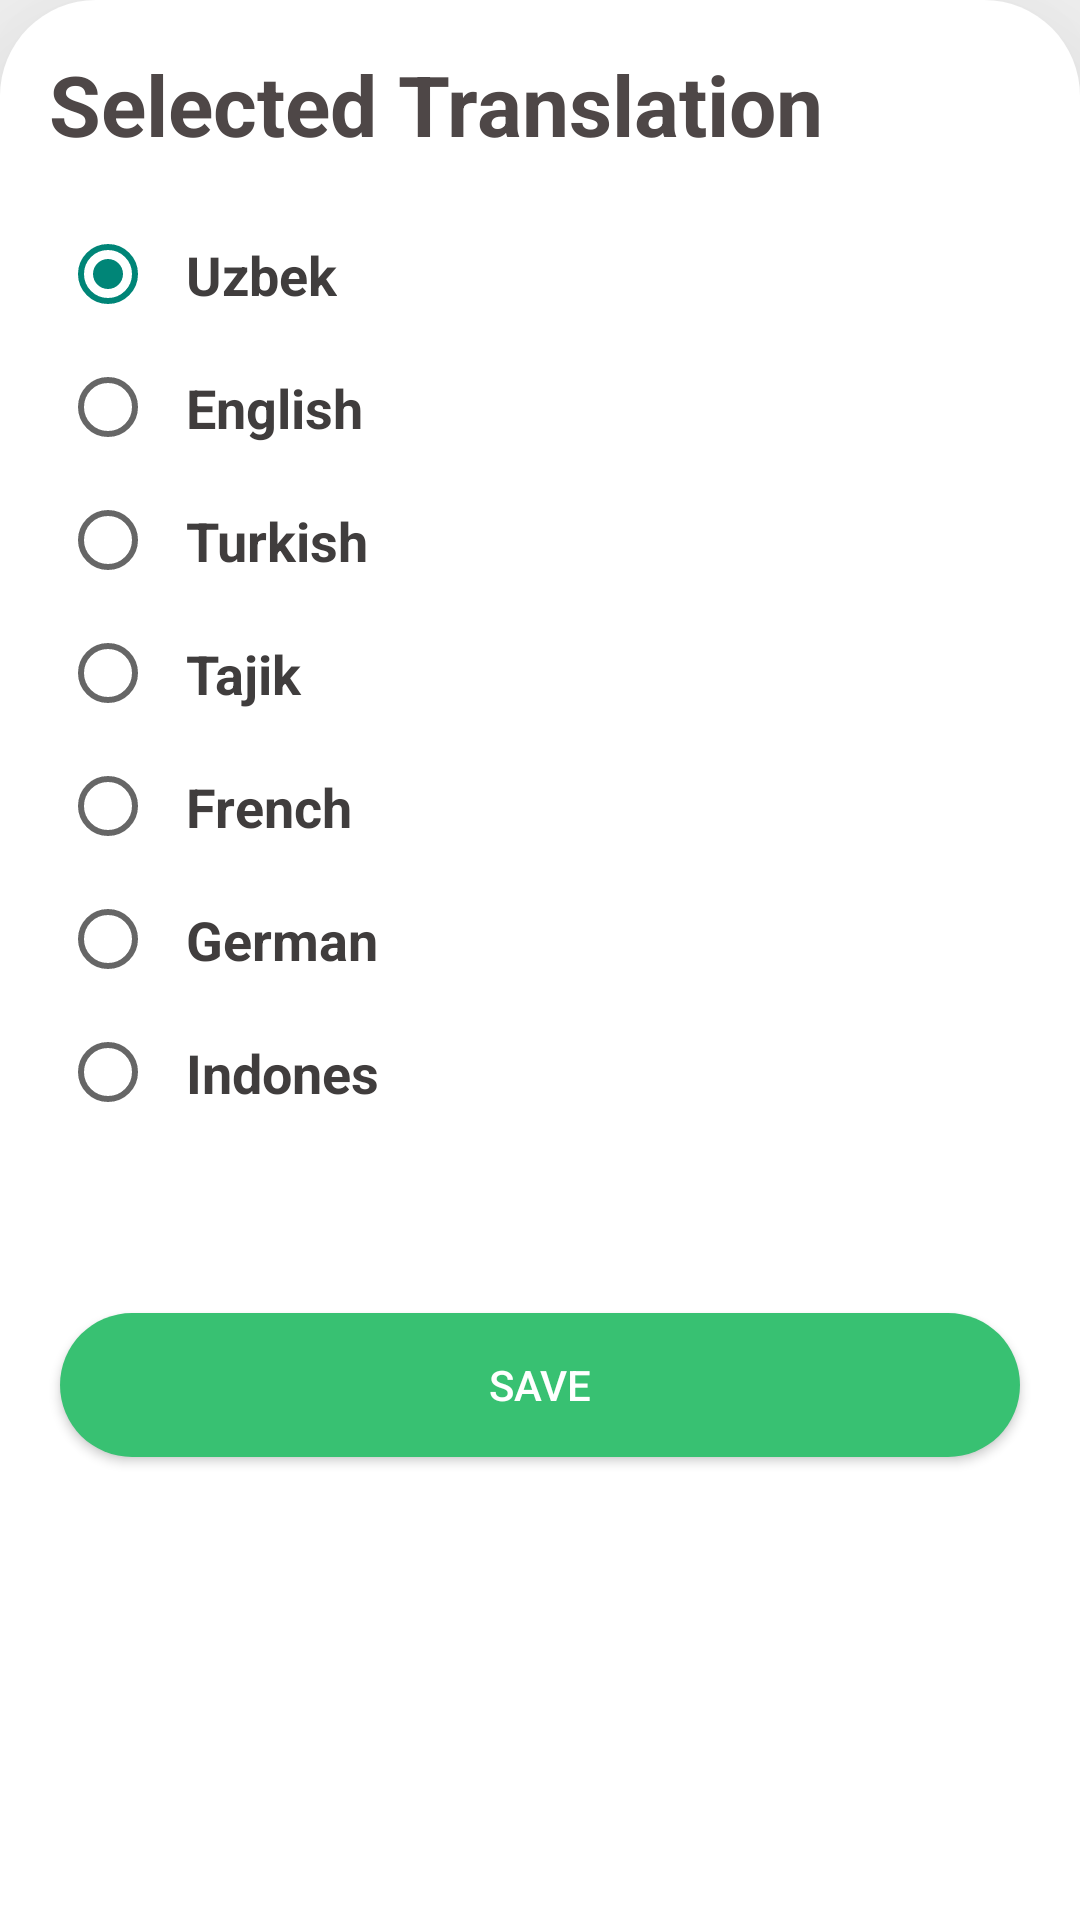

This screen was rendered from an Android layout file. Write that file and the resources it references.
<!-- AndroidManifest.xml: application theme Theme.QuranyApp -->
<!-- res/layout/bottom_sheet_layou.xml -->
<?xml version="1.0" encoding="utf-8"?>
<LinearLayout xmlns:android="http://schemas.android.com/apk/res/android"
    android:layout_width="match_parent"
    android:background="@drawable/sheet_bg"
    android:id="@+id/sheetConteainer"
    android:layout_alignParentEnd="true"
    android:elevation="50dp"
    android:layout_margin="20dp"
    android:orientation="vertical"
    android:layout_height="match_parent">


    <TextView
        android:layout_width="wrap_content"
        android:layout_height="wrap_content"
        android:text="Selected Translation"
        android:padding="16sp"
        android:textStyle="bold"
        android:textSize="28sp"
        android:textColor="#4E4747"
        android:gravity="center"/>

    <RadioGroup
        android:layout_marginStart="20dp"
        android:id="@+id/translation_group"
        android:layout_width="wrap_content"
        android:layout_height="wrap_content" >

        <RadioButton
            android:padding="10dp"
            android:layout_width="wrap_content"
            android:layout_height="wrap_content"
            android:id="@+id/urdu_Rb"
            android:text="Uzbek"
            android:textSize="18sp"
            android:textStyle="bold"
            android:textColor="#403D3D"
            android:checked="true"/>
        <RadioButton
            android:padding="10dp"

            android:layout_width="wrap_content"
            android:layout_height="wrap_content"
            android:id="@+id/english_Rb"
            android:text="English"
            android:textSize="18sp"
            android:textStyle="bold"
            android:textColor="#403D3D" />


        <RadioButton
            android:padding="10dp"

            android:layout_width="wrap_content"
            android:layout_height="wrap_content"
            android:id="@+id/hindi_Rb"
            android:text="Turkish "
            android:textSize="18sp"
            android:textStyle="bold"
            android:textColor="#403D3D" />
        <RadioButton
            android:padding="10dp"

            android:layout_width="wrap_content"
            android:layout_height="wrap_content"
            android:id="@+id/tajikRb"
            android:text="Tajik"
            android:textSize="18sp"
            android:textStyle="bold"
            android:textColor="#403D3D" />
        <RadioButton
            android:padding="10dp"

            android:layout_width="wrap_content"
            android:layout_height="wrap_content"
            android:id="@+id/frenchRb"
            android:text="French"
            android:textSize="18sp"
            android:textStyle="bold"
            android:textColor="#403D3D" />
        <RadioButton
            android:padding="10dp"

            android:layout_width="wrap_content"
            android:layout_height="wrap_content"
            android:id="@+id/germanRb"
            android:text="German"
            android:textSize="18sp"
            android:textStyle="bold"
            android:textColor="#403D3D" />

        <RadioButton
            android:id="@+id/indonesRb"

            android:layout_width="match_parent"
            android:layout_height="wrap_content"
            android:padding="10dp"
            android:text="Indonesian"
            android:textColor="#403D3D"
            android:textSize="18sp"
            android:textStyle="bold" />




    </RadioGroup>


    <TextView
        android:layout_width="wrap_content"
        android:layout_height="38dp"
        android:gravity="center"
        android:padding="16sp"
        android:text=" "
        android:textColor="#4E4747"
        android:textSize="28sp"
        android:textStyle="bold" />



    <Button
        android:id="@+id/save_btn"
        android:layout_width="match_parent"
        android:layout_height="wrap_content"
        android:layout_marginStart="20dp"
        android:layout_marginEnd="20dp"
        android:layout_marginTop="20dp"
        android:layout_marginBottom="20dp"
        android:background="@drawable/button_bg"
        android:text="Save"
        android:textColor="@color/white" />

</LinearLayout>
<!-- resources referenced by this layout -->
<resources>
  <color name="white">#FFFFFFFF</color>
  <!-- drawable button_bg (drawable-v24) -->
  <?xml version="1.0" encoding="utf-8"?>
  <shape xmlns:android="http://schemas.android.com/apk/res/android">
  
      <solid android:color="#38c172"/>
      <corners android:radius="555dp"/>
  
  </shape>
  <!-- drawable sheet_bg (drawable) -->
  <?xml version="1.0" encoding="utf-8"?>
  <shape xmlns:android="http://schemas.android.com/apk/res/android">
  
      <corners android:topRightRadius="32dp"
          android:topLeftRadius="32dp"
          />
      <solid android:color="@color/white"/>
  
  </shape>
  <style name="Theme.QuranyApp" parent="Theme.AppCompat.DayNight.NoActionBar">
          
          <item name="colorPrimary">@color/purple_500</item>
          <item name="colorPrimaryVariant">@color/purple_700</item>
          <item name="colorOnPrimary">@color/white</item>
          
          <item name="colorSecondary">@color/teal_200</item>
          <item name="colorSecondaryVariant">@color/teal_700</item>
          <item name="colorOnSecondary">@color/black</item>
          
          <item name="android:statusBarColor" tools:targetApi="l">?attr/colorPrimaryVariant</item>
          
      </style>
  <color name="purple_500">#32c174</color>
  <color name="purple_700">#32c174</color>
  <color name="teal_200">#FF03DAC5</color>
  <color name="teal_700">#FF018786</color>
  <color name="black">#FF000000</color>
</resources>
